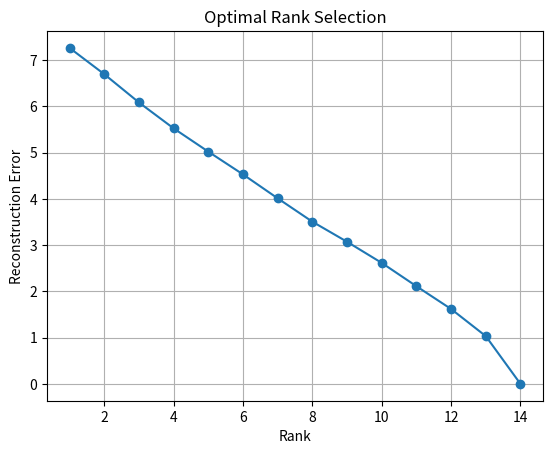

Reproduce this figure in Python.
import numpy as np
from scipy.linalg import svd


# Function to calculate reconstruction error
def reconstruction_error(U, Sigma, Vt, data, rank):
    """Compute reconstruction error for a given rank."""
    # Truncate to the desired rank
    U_r = U[:, :rank]
    Sigma_r = np.diag(Sigma[:rank])
    Vt_r = Vt[:rank, :]

    # Reconstruct the data
    data_reconstructed = U_r @ Sigma_r @ Vt_r

    # Compute the error
    error = np.linalg.norm(data - data_reconstructed, "fro")
    return error


# Optimization routine to find the best rank
def optimize_rank(data, max_rank=None, tolerance=1e-3):
    """
    Optimize the rank of the SVD by minimizing reconstruction error.

    Parameters:
        data (numpy.ndarray): The data matrix.
        max_rank (int): Maximum rank to consider. Default is None (full rank).
        tolerance (float): Desired reconstruction error tolerance.

    Returns:
        int: Optimal rank.
        list: Errors for each rank.
    """
    if max_rank is None:
        max_rank = min(data.shape)

    # Perform SVD on the data
    U, Sigma, Vt = svd(data, full_matrices=False)

    # Evaluate reconstruction error for each rank
    errors = []
    for rank in range(1, max_rank + 1):
        error = reconstruction_error(U, Sigma, Vt, data, rank)
        errors.append(error)
        if error <= tolerance:
            return rank, errors

    # If no rank satisfies the tolerance, return the max rank
    return max_rank, errors


# Example usage
if __name__ == "__main__":
    # Generate synthetic data for testing
    np.random.seed(0)
    data = np.random.rand(14, 49)  # Example data matrix

    # Find the optimal rank
    optimal_rank, errors = optimize_rank(data, tolerance=1e-6)

    print(f"Optimal rank: {optimal_rank}")

    # Plot the errors for visualization (optional)
    try:
        import matplotlib.pyplot as plt

        plt.plot(range(1, len(errors) + 1), errors, marker="o")
        plt.xlabel("Rank")
        plt.ylabel("Reconstruction Error")
        plt.title("Optimal Rank Selection")
        plt.grid(True)
        plt.show()
    except ImportError:
        print("matplotlib is not installed. Skipping plot.")
